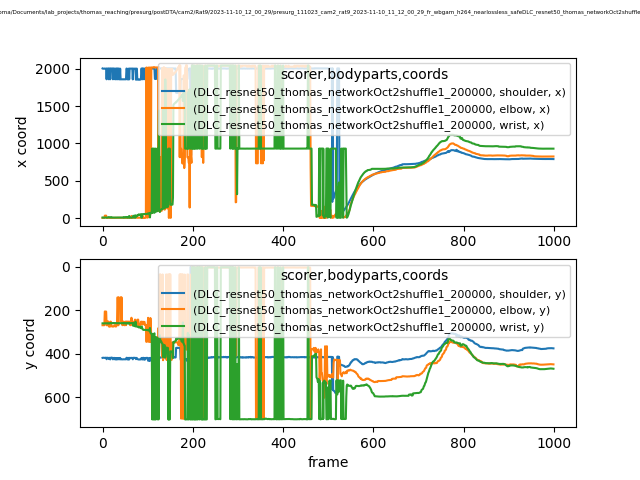

The data file committed next to this chart (first rows):
scorer, DLC_resnet50_thomas_networkOct2shuffle1_…, DLC_resnet50_thomas_networkOct2shuffle1_…, DLC_resnet50_thomas_networkOct2shuffle1_…, DLC_resnet50_thomas_networkOct2shuffle1_…, DLC_resnet50_thomas_networkOct2shuffle1_…, DLC_resnet50_thomas_networkOct2shuffle1_…, DLC_resnet50_thomas_networkOct2shuffle1_…, DLC_resnet50_thomas_networkOct2shuffle1_…, DLC_resnet50_thomas_networkOct2shuffle1_…
bodyparts, shoulder, shoulder, shoulder, elbow, elbow, elbow, wrist, wrist, wrist
coords, x, y, likelihood, x, y, likelihood, x, y, likelihood
0, 2005, 419.7, 0.3336, 1.479, 269.4, 0.005813, 6.211, 260.9, 0.06402
1, 2002, 419.1, 0.1421, 1.288, 269.6, 0.003566, 5.579, 261.1, 0.04113
2, 2002, 419.4, 0.1313, 1.493, 269.5, 0.006304, 5.807, 261.2, 0.06947
3, 2002, 419.5, 0.1458, 1.441, 269.5, 0.007153, 6.125, 260.6, 0.1074
4, 2005, 419.7, 0.3378, 1.646, 269.5, 0.007173, 6.185, 260.6, 0.0736
5, 2002, 420.3, 0.1825, 31.35, 206.3, 0.005313, 5.398, 261.3, 0.05927
6, 2002, 420.1, 0.1474, 31.36, 206.5, 0.004975, 5.491, 260.7, 0.08088
7, 2001, 418.9, 0.1717, 31.76, 206.3, 0.006256, 5.873, 260.4, 0.09412
8, 2004, 419.5, 0.3478, 31.97, 206.7, 0.005061, 5.778, 260.6, 0.07855
9, 1860, 426, 0.0906, 1.274, 269.5, 0.003848, 5.395, 261, 0.07281
10, 2002, 419.4, 0.1117, 1.674, 269.6, 0.005849, 5.738, 260.9, 0.09588
11, 2002, 419.2, 0.146, 2.329, 252.8, 0.004511, 5.926, 260.3, 0.08634
12, 2005, 420.7, 0.2141, 2.657, 252.6, 0.006131, 6.153, 260.1, 0.1141
13, 2004, 419.9, 0.272, 2.65, 252.5, 0.01037, 11.76, 261.8, 0.1747
14, 1860, 425.2, 0.1847, 3.02, 275.5, 0.01414, 11.31, 261.3, 0.2089
15, 2002, 419.6, 0.1606, 1.941, 269.4, 0.01037, 11.35, 261.6, 0.2132
16, 2005, 419.9, 0.1606, 2.96, 275.5, 0.007214, 6.156, 260.2, 0.1315
17, 1860, 426.9, 0.07361, 2.792, 275.6, 0.004735, 6.125, 259.6, 0.08396
18, 2003, 420, 0.1294, 1.722, 252.8, 0.00471, 6.043, 259.3, 0.08993
19, 2004, 418.4, 0.2038, 2.137, 269.4, 0.009188, 12.06, 260.7, 0.1563
20, 2004, 420.1, 0.1791, 2.3, 269.6, 0.01054, 10.71, 260.3, 0.1721
21, 2004, 419.7, 0.1649, 3.023, 275.5, 0.006216, 6.063, 259.4, 0.1144
22, 2002, 419.3, 0.06988, 3.125, 275.5, 0.007333, 5.93, 259.3, 0.1388
23, 1860, 426.5, 0.1541, 3.031, 275.4, 0.006448, 5.969, 259.3, 0.1202
24, 2005, 420.4, 0.2356, 3.078, 275.4, 0.007926, 6.301, 259.4, 0.1583
25, 2004, 420.4, 0.2401, 3.025, 275.3, 0.007837, 6.178, 259.6, 0.1565
26, 2003, 420.1, 0.1022, 2.202, 269.4, 0.006353, 6.56, 259.2, 0.1696
27, 2002, 420.1, 0.1091, 2.127, 269.4, 0.007889, 6.457, 259.7, 0.1668
28, 1859, 427.2, 0.1376, 1.865, 269.7, 0.002948, 5.857, 259.7, 0.07522
29, 2002, 420.5, 0.09456, 3.071, 275.4, 0.005358, 5.767, 259.8, 0.1089
30, 2002, 420.5, 0.1037, 3.061, 275.3, 0.004992, 5.767, 259.5, 0.09963
31, 1860, 427.3, 0.1543, 1.833, 269.7, 0.003428, 6.233, 259.8, 0.08183
32, 2005, 420.7, 0.2331, 1.908, 269.5, 0.003987, 6.452, 260, 0.07473
33, 2004, 421.1, 0.1455, 3.698, 141.7, 0.005124, 6.207, 260.2, 0.09431
34, 1859, 426.8, 0.1769, 3.771, 141.6, 0.0046, 6.259, 259.9, 0.08377
35, 2001, 420.5, 0.06682, 1.844, 269.7, 0.004145, 6.208, 260.1, 0.0888
36, 2004, 420.9, 0.1824, 3.647, 141.6, 0.004796, 6.048, 260.4, 0.079
37, 1860, 426.1, 0.1997, 3.564, 147.9, 0.003722, 6.204, 260.4, 0.07287
38, 1859, 425.9, 0.1571, 3.98, 147.9, 0.004786, 6.139, 259.9, 0.08119
39, 2002, 419.9, 0.09318, 3.915, 147.8, 0.004137, 5.88, 260.3, 0.06389
40, 1860, 426.4, 0.1818, 3.91, 141.4, 0.005092, 6.071, 260.3, 0.06378
41, 1860, 426.6, 0.09195, 2.341, 253.1, 0.005833, 6.191, 260, 0.07716
42, 1859, 426.4, 0.2502, 4.141, 141.1, 0.006503, 6.168, 259.9, 0.09244
43, 1860, 426.5, 0.1058, 2.157, 253.2, 0.00597, 6.335, 259.8, 0.07662
44, 1860, 426.4, 0.1938, 1.958, 269.4, 0.005274, 6.391, 260.4, 0.07794
45, 1860, 426.7, 0.1513, 2.296, 252.9, 0.004977, 6.539, 259.7, 0.07682
46, 1860, 426.3, 0.07731, 2.598, 252.9, 0.00628, 6.458, 259.4, 0.08617
47, 1860, 426.3, 0.1409, 2.538, 252.9, 0.006854, 12.87, 261.4, 0.09372
48, 1860, 426.1, 0.1692, 2.039, 269.3, 0.005788, 6.583, 260.1, 0.09274
49, 1860, 426, 0.1361, 1.95, 269.3, 0.00508, 6.605, 259.8, 0.09419
50, 1860, 426.6, 0.1523, 1.804, 269.1, 0.007334, 6.446, 260, 0.1347
51, 1860, 426.4, 0.1004, 2.575, 252.9, 0.007302, 13.12, 261.2, 0.109
52, 1860, 426.1, 0.2769, 2.183, 269.2, 0.01222, 13.22, 261.8, 0.1866
53, 2004, 419.6, 0.1413, 2.777, 253, 0.009937, 6.496, 259.7, 0.08765
54, 2003, 419.4, 0.08804, 2.893, 253.1, 0.01105, 6.396, 259.8, 0.08906
55, 1859, 426.9, 0.1633, 2.866, 253.2, 0.01132, 13.55, 261.7, 0.0973
56, 1859, 426.9, 0.2369, 3.108, 253.2, 0.01143, 6.91, 260.1, 0.08749
57, 1859, 426.8, 0.1581, 3.017, 253.2, 0.01033, 6.445, 259.7, 0.07718
... 942 more rows
